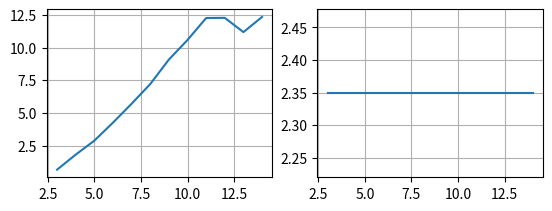

Recreate this plot in Python.
import math
import numpy
from numpy.polynomial import Polynomial as P
from pylab import *
from scipy import integrate
import matplotlib.pyplot as plt

a = 0
b = 2.2
alpha = 0.2
betta = 0


def f11(x):
    return 2.5 * math.cos(2 * x) * math.exp(2 * x / 3) + 4 * math.sin(3.5 * x) * math.exp(-3 * x) + 3 * x


def f22(x):
    return ((x - a) ** (-alpha)) * ((b - x) ** (-betta))


def f(x):
    y = f11(x)
    return y


def f1(x):
    y = f11(x) * f22(x)
    return y


# Точное значение:
exv = (integrate.quad(f1, a, b)[0])
cin = []
cout = []
scout = []
for i in range(3, 15):
    sum = 0
    n = i
    cin.append(i)
    moments = [0 for i in range(0, 2 * n)]
    finishmoments = [0 for i in range(0, n)]
    for j in range(0, 2 * n):
        moments[j] = (((b ** (0.8 + j)) / (j + 0.8)) - ((a ** (0.8 + j)) / (j + 0.8)))
    for j in range(0, n):
        finishmoments[j] = (((b ** (0.8 + j)) / (j + 0.8)) - ((a ** (0.8 + j)) / (j + 0.8)))

    matrix = [[0 for j in range(n)] for l in range(n)]
    matrix1 = [[0 for j in range(n)] for l in range(n)]
    goodmoments = []
    for j in range(0, n):
        goodmoments = numpy.append(goodmoments, (-1) * moments[n + j])
    for j in range(0, n):
        for l in range(0, n):
            matrix[j][l] = moments[j + l]
    solution = numpy.linalg.solve(matrix, goodmoments)
    sol = []
    sol = numpy.append(sol, solution)
    sol = numpy.append(sol, 1.0)
    p = P(sol)
    roots = p.roots()
    matrix1 = [[0 for j in range(n)] for l in range(n)]
    for j in range(0, n):
        for l in range(0, n):
            matrix1[j][l] = roots[l] ** j
    akoef = numpy.linalg.solve(matrix1, finishmoments)
    ss = 0
    for j in range(0, n):
        sum += akoef[j] * f(roots[j])
        ss += abs(akoef[j])

    cout.append(-math.log10(abs(sum - exv)))
    scout.append(ss)
plt.subplot(221)
plt.plot(cin, cout)
plt.grid(True)

plt.subplot(222)
plt.plot(cin, scout)
plt.grid(True)

plt.show()
# Точное значение интеграла
print("Точное значение: ", exv)

